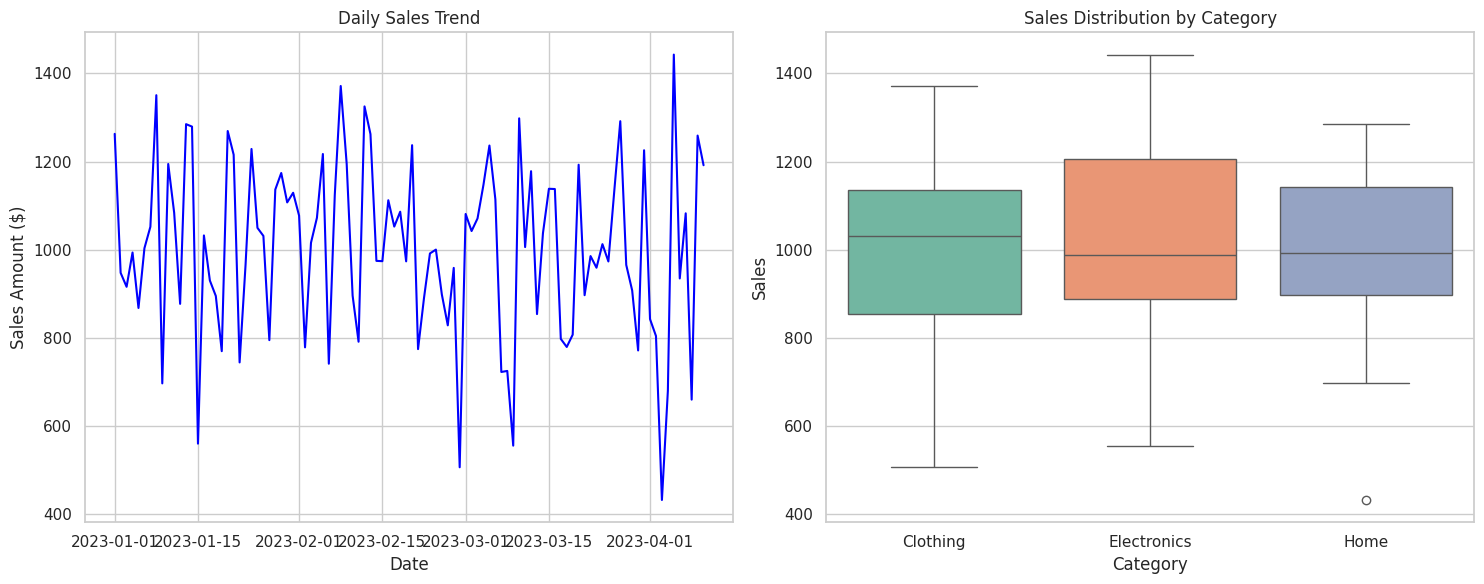

Python code for this plot:
import pandas as pd
import numpy as np
import matplotlib.pyplot as plt
import seaborn as sns


def main():
    # 1. 模拟数据生成
    # 假设我们有 100 天的销售数据
    days = 100

    # 创建一个 DataFrame (相当于 Excel 表格)
    # date_range: 自动生成日期序列
    df = pd.DataFrame({
        "Date": pd.date_range(start="2023-01-01", periods=days),
        # 生成正态分布的随机数作为销售额 (平均值 1000，波动 200)
        "Sales": np.random.normal(loc=1000, scale=200, size=days),
        # 生成随机类别
        "Category": np.random.choice(["Electronics", "Clothing", "Home"], size=days)
    })

    # 故意制造一些脏数据 (模拟真实世界)
    df.loc[5, "Sales"] = np.nan  # 第 5 天数据丢失

    # 2. 数据清洗 (Pandas 的强项)
    print("--- Raw Data Head ---")
    print(df.head())  # 打印前 5 行

    # 填充缺失值 (用平均值填充)
    mean_val = df["Sales"].mean()
    df["Sales"] = df["Sales"].fillna(mean_val)

    # 3. 数据统计
    print("\n--- Sales by Category ---")
    # Group By 类似 SQL: SELECT Category, SUM(Sales) FROM df GROUP BY Category
    summary = df.groupby("Category")["Sales"].sum()
    print(summary)

    # 4. 可视化 (画图)
    # 设置画图风格
    sns.set_theme(style="whitegrid")

    # 创建一个画布，包含 2 个子图 (1行 2列)
    fig, axes = plt.subplots(1, 2, figsize=(15, 6))

    # 图 1: 折线图 (Line Plot) - 销售额趋势
    sns.lineplot(data=df, x="Date", y="Sales", ax=axes[0], color="blue")
    axes[0].set_title("Daily Sales Trend")
    axes[0].set_ylabel("Sales Amount ($)")

    # 图 2: 箱线图 (Box Plot) - 不同类别的销售分布
    sns.boxplot(data=df, x="Category", y="Sales", ax=axes[1], palette="Set2")
    axes[1].set_title("Sales Distribution by Category")

    # 调整布局并显示
    plt.tight_layout()
    print("\nDisplaying plot window...")
    plt.show()  # 这会弹出一个窗口显示图片


if __name__ == "__main__":
    main()